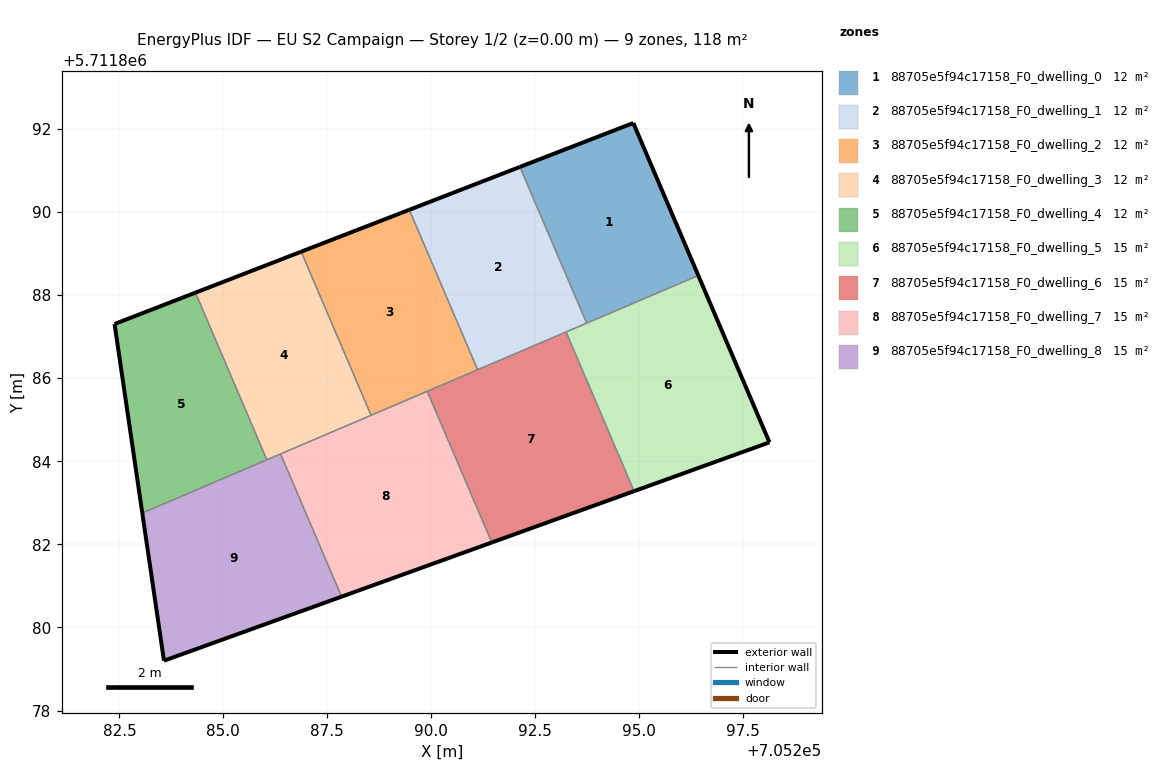
=== STOREY PLAN SPEC (per zone: floor XY polygon, exterior-wall plan segments, windows/doors) ===
zone 1: 88705e5f94c17158_F0_dwelling_0  (11.8 m²)
  floor: (705296.43, 5711888.47) (705294.87, 5711892.14) (705292.14, 5711891.08) (705293.75, 5711887.32)
  exterior wall: (705292.14, 5711891.08) – (705294.87, 5711892.14)  [2.9 m]
  exterior wall: (705294.87, 5711892.14) – (705296.43, 5711888.47)  [4.0 m]
  interior walls: 2
zone 2: 88705e5f94c17158_F0_dwelling_1  (11.8 m²)
  floor: (705293.75, 5711887.32) (705292.14, 5711891.08) (705289.48, 5711890.05) (705291.12, 5711886.20)
  exterior wall: (705289.48, 5711890.05) – (705292.14, 5711891.08)  [2.9 m]
  interior walls: 4
zone 3: 88705e5f94c17158_F0_dwelling_2  (11.8 m²)
  floor: (705291.12, 5711886.20) (705289.48, 5711890.05) (705286.88, 5711889.04) (705288.56, 5711885.11)
  exterior wall: (705286.88, 5711889.04) – (705289.48, 5711890.05)  [2.8 m]
  interior walls: 4
zone 4: 88705e5f94c17158_F0_dwelling_3  (11.8 m²)
  floor: (705288.56, 5711885.11) (705286.88, 5711889.04) (705284.33, 5711888.06) (705286.05, 5711884.04)
  exterior wall: (705284.33, 5711888.06) – (705286.88, 5711889.04)  [2.7 m]
  interior walls: 4
zone 5: 88705e5f94c17158_F0_dwelling_4  (11.8 m²)
  floor: (705286.05, 5711884.04) (705284.33, 5711888.06) (705282.38, 5711887.30) (705283.05, 5711882.75)
  exterior wall: (705283.05, 5711882.75) – (705282.38, 5711887.30)  [4.6 m]
  exterior wall: (705282.38, 5711887.30) – (705284.33, 5711888.06)  [2.1 m]
  interior walls: 2
zone 6: 88705e5f94c17158_F0_dwelling_5  (14.8 m²)
  floor: (705298.14, 5711884.46) (705296.43, 5711888.47) (705293.25, 5711887.11) (705294.89, 5711883.28)
  exterior wall: (705296.43, 5711888.47) – (705298.14, 5711884.46)  [4.4 m]
  exterior wall: (705298.14, 5711884.46) – (705294.89, 5711883.28)  [3.5 m]
  interior walls: 3
zone 7: 88705e5f94c17158_F0_dwelling_6  (14.8 m²)
  floor: (705294.89, 5711883.28) (705293.25, 5711887.11) (705289.91, 5711885.68) (705291.46, 5711882.04)
  exterior wall: (705294.89, 5711883.28) – (705291.46, 5711882.04)  [3.6 m]
  interior walls: 4
zone 8: 88705e5f94c17158_F0_dwelling_7  (14.8 m²)
  floor: (705291.46, 5711882.04) (705289.91, 5711885.68) (705286.38, 5711884.18) (705287.85, 5711880.74)
  exterior wall: (705291.46, 5711882.04) – (705287.85, 5711880.74)  [3.8 m]
  interior walls: 4
zone 9: 88705e5f94c17158_F0_dwelling_8  (14.8 m²)
  floor: (705287.85, 5711880.74) (705286.38, 5711884.18) (705283.05, 5711882.75) (705283.57, 5711879.20)
  exterior wall: (705287.85, 5711880.74) – (705283.57, 5711879.20)  [4.5 m]
  exterior wall: (705283.57, 5711879.20) – (705283.05, 5711882.75)  [3.6 m]
  interior walls: 3

=== DERIVED (storey summary) ===
Building: EU S2 Campaign
Storey: 1 of 2  (floor level z = 0.00 m)
Storey gross floor area: 118.1 m²
Zones on this storey: 9
  - 88705e5f94c17158_F0_dwelling_0: floor 11.8 m²; exterior wall 6.9 m (20.7 m²); WWR 0.0%
  - 88705e5f94c17158_F0_dwelling_1: floor 11.8 m²; exterior wall 2.9 m (8.6 m²); WWR 0.0%
  - 88705e5f94c17158_F0_dwelling_2: floor 11.8 m²; exterior wall 2.8 m (8.4 m²); WWR 0.0%
  - 88705e5f94c17158_F0_dwelling_3: floor 11.8 m²; exterior wall 2.7 m (8.2 m²); WWR 0.0%
  - 88705e5f94c17158_F0_dwelling_4: floor 11.8 m²; exterior wall 6.7 m (20.1 m²); WWR 0.0%
  - 88705e5f94c17158_F0_dwelling_5: floor 14.8 m²; exterior wall 7.8 m (23.5 m²); WWR 0.0%
  - 88705e5f94c17158_F0_dwelling_6: floor 14.8 m²; exterior wall 3.6 m (10.9 m²); WWR 0.0%
  - 88705e5f94c17158_F0_dwelling_7: floor 14.8 m²; exterior wall 3.8 m (11.5 m²); WWR 0.0%
  - 88705e5f94c17158_F0_dwelling_8: floor 14.8 m²; exterior wall 8.1 m (24.4 m²); WWR 0.0%
Zone adjacency (shared interzone walls):
  - 88705e5f94c17158_F0_dwelling_0 ↔ 88705e5f94c17158_F0_dwelling_1
  - 88705e5f94c17158_F0_dwelling_0 ↔ 88705e5f94c17158_F0_dwelling_5
  - 88705e5f94c17158_F0_dwelling_1 ↔ 88705e5f94c17158_F0_dwelling_2
  - 88705e5f94c17158_F0_dwelling_1 ↔ 88705e5f94c17158_F0_dwelling_5
  - 88705e5f94c17158_F0_dwelling_1 ↔ 88705e5f94c17158_F0_dwelling_6
  - 88705e5f94c17158_F0_dwelling_2 ↔ 88705e5f94c17158_F0_dwelling_3
  - 88705e5f94c17158_F0_dwelling_2 ↔ 88705e5f94c17158_F0_dwelling_6
  - 88705e5f94c17158_F0_dwelling_2 ↔ 88705e5f94c17158_F0_dwelling_7
  - 88705e5f94c17158_F0_dwelling_3 ↔ 88705e5f94c17158_F0_dwelling_4
  - 88705e5f94c17158_F0_dwelling_3 ↔ 88705e5f94c17158_F0_dwelling_7
  - 88705e5f94c17158_F0_dwelling_3 ↔ 88705e5f94c17158_F0_dwelling_8
  - 88705e5f94c17158_F0_dwelling_4 ↔ 88705e5f94c17158_F0_dwelling_8
  - 88705e5f94c17158_F0_dwelling_5 ↔ 88705e5f94c17158_F0_dwelling_6
  - 88705e5f94c17158_F0_dwelling_6 ↔ 88705e5f94c17158_F0_dwelling_7
  - 88705e5f94c17158_F0_dwelling_7 ↔ 88705e5f94c17158_F0_dwelling_8